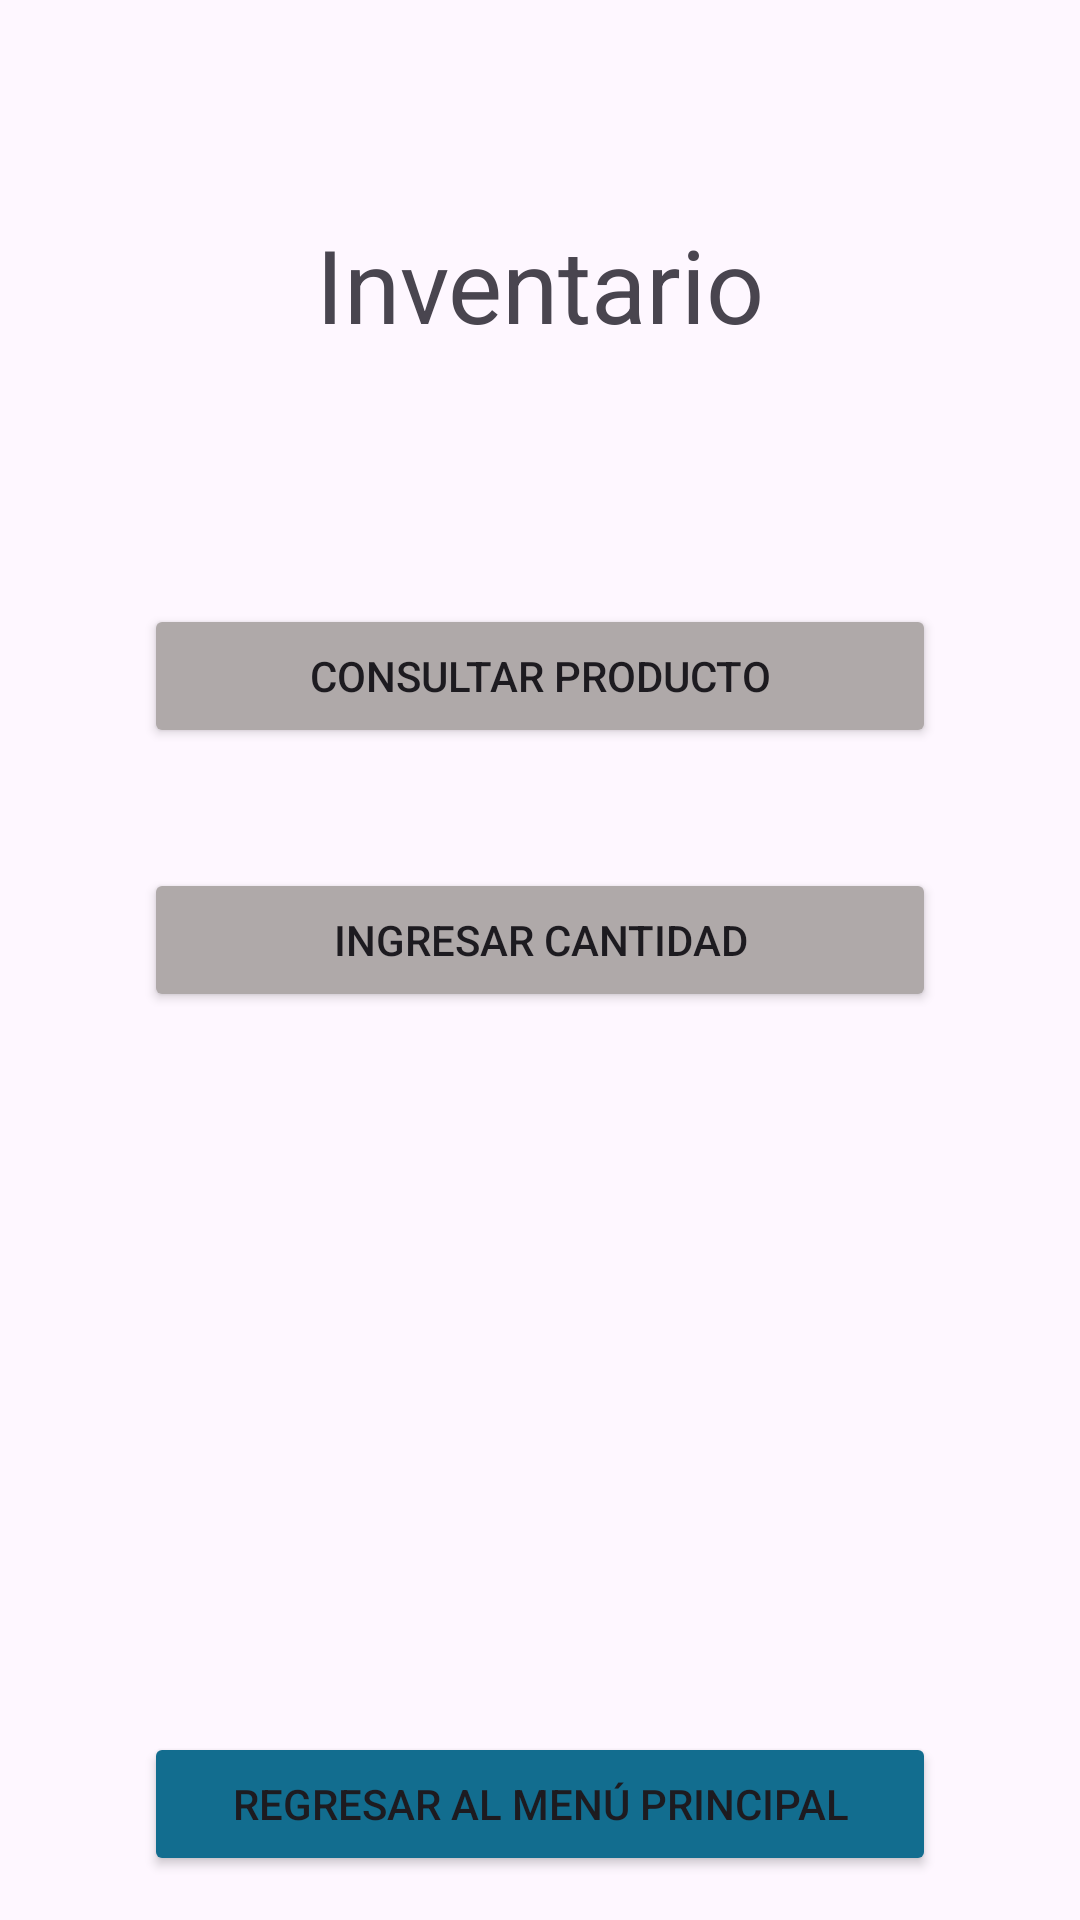

Android layout source for this screen:
<!-- AndroidManifest.xml: application theme Theme.ZzAbaco -->
<!-- res/layout/activity_inventario.xml -->
<?xml version="1.0" encoding="utf-8"?>
<androidx.constraintlayout.widget.ConstraintLayout xmlns:android="http://schemas.android.com/apk/res/android"
    xmlns:app="http://schemas.android.com/apk/res-auto"
    xmlns:tools="http://schemas.android.com/tools"
    android:id="@+id/main"
    android:layout_width="match_parent"
    android:layout_height="match_parent"
    tools:context=".Inventario">

    <TextView
        android:id="@+id/textView5"
        android:layout_width="wrap_content"
        android:layout_height="wrap_content"
        android:layout_marginTop="72dp"
        android:text="Inventario"
        android:textSize="34sp"
        app:layout_constraintEnd_toEndOf="parent"
        app:layout_constraintStart_toStartOf="parent"
        app:layout_constraintTop_toTopOf="parent" />

    <Button
        android:id="@+id/button10"
        android:layout_width="0dp"
        android:layout_height="wrap_content"
        android:layout_marginStart="48dp"
        android:layout_marginTop="84dp"
        android:layout_marginEnd="48dp"
        android:backgroundTint="#AFA9A9"
        android:text="Consultar producto"
        app:layout_constraintEnd_toEndOf="parent"
        app:layout_constraintStart_toStartOf="parent"
        app:layout_constraintTop_toBottomOf="@+id/textView5" />

    <Button
        android:id="@+id/button11"
        android:layout_width="0dp"
        android:layout_height="wrap_content"
        android:layout_marginStart="48dp"
        android:layout_marginTop="40dp"
        android:layout_marginEnd="48dp"
        android:backgroundTint="#AFA9A9"
        android:text="Ingresar cantidad"
        app:layout_constraintEnd_toEndOf="parent"
        app:layout_constraintHorizontal_bias="0.498"
        app:layout_constraintStart_toStartOf="parent"
        app:layout_constraintTop_toBottomOf="@+id/button10" />

    <Button
        android:id="@+id/button12"
        android:layout_width="0dp"
        android:layout_height="wrap_content"
        android:layout_marginStart="48dp"
        android:layout_marginTop="240dp"
        android:layout_marginEnd="48dp"
        android:backgroundTint="#126D8F"
        android:onClick="onClickRegresar"
        android:text="Regresar al menú principal"
        app:layout_constraintEnd_toEndOf="parent"
        app:layout_constraintStart_toStartOf="parent"
        app:layout_constraintTop_toBottomOf="@+id/button11" />

    <Button
        android:id="@+id/button13"
        android:layout_width="wrap_content"
        android:layout_height="wrap_content"
        android:layout_marginTop="32dp"
        android:backgroundTint="#126D8F"
        android:onClick="onClickSalir"
        android:text="Cerrar sesión"
        app:layout_constraintEnd_toEndOf="parent"
        app:layout_constraintHorizontal_bias="0.172"
        app:layout_constraintStart_toStartOf="parent"
        app:layout_constraintTop_toBottomOf="@+id/button12" />
</androidx.constraintlayout.widget.ConstraintLayout>
<!-- resources referenced by this layout -->
<resources>
  <style name="Theme.ZzAbaco" parent="Base.Theme.ZzAbaco" />
  <style name="Base.Theme.ZzAbaco" parent="Theme.Material3.DayNight.NoActionBar">
          
          
      </style>
</resources>
